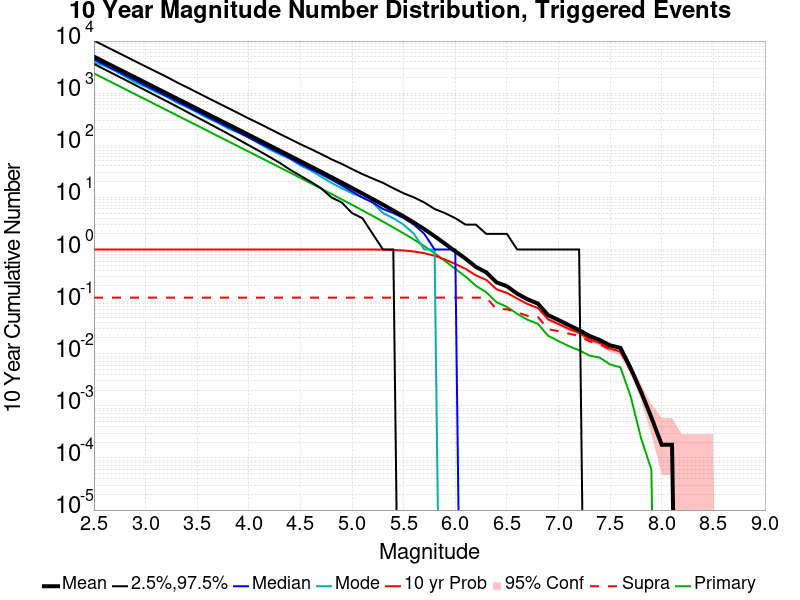

The data file committed next to this chart (first rows):
Mag, Mean, 2.5 %ile, 97.5 %ile, Median, Mode, 10 yr Probability, 10 yr Supra-Seis Prob, Primary Aftershocks Mean
2.5, 5026, 3639, 10251, 4438, 3936, 1.0, 0.1196, 2395
2.6, 3992, 2883, 8134, 3527, 3348, 1.0, 0.1196, 1902
2.7, 3170, 2285, 6470, 2802, 2718, 1.0, 0.1196, 1511
2.8, 2518, 1813, 5156, 2226, 2090, 1.0, 0.1196, 1200
2.9, 2000, 1432, 4092, 1769, 1612, 1.0, 0.1196, 953.3
3.0, 1589, 1134, 3253, 1406, 1321, 1.0, 0.1196, 757.3
3.1, 1262, 896.0, 2598, 1116, 1050, 1.0, 0.1196, 601.4
3.2, 1002, 708.0, 2075, 888.0, 863.0, 1.0, 0.1196, 477.6
3.3, 796, 558.0, 1629, 705.0, 666.0, 1.0, 0.1196, 379.4
3.4, 632.1, 439.0, 1299, 560.0, 541.0, 1.0, 0.1196, 301.3
3.5, 502, 344.0, 1033, 445.0, 425.0, 1.0, 0.1196, 239.3
3.6, 398.5, 271.0, 817.0, 354.0, 334.0, 1.0, 0.1196, 190
3.7, 316.4, 212.0, 650.0, 282.0, 270.0, 1.0, 0.1196, 150.8
3.8, 251.2, 166.0, 518.0, 224.0, 210.0, 1.0, 0.1196, 119.7
3.9, 199.4, 129.0, 412.0, 178.0, 175.0, 1.0, 0.1196, 95.01
4.0, 158.3, 100.0, 326.0, 141.0, 141.0, 1.0, 0.1196, 75.42
4.1, 125.7, 78.0, 262.0, 112.0, 108.0, 1.0, 0.1196, 59.9
4.2, 99.63, 60.0, 208.0, 89.0, 83.0, 1.0, 0.1196, 47.48
4.3, 79.02, 46.0, 165.0, 71.0, 67.0, 1.0, 0.1196, 37.65
4.4, 62.61, 34.0, 132.0, 56.0, 55.0, 1.0, 0.1196, 29.82
4.5, 49.58, 26.0, 105.0, 44.0, 41.0, 1.0, 0.1196, 23.61
4.6, 39.26, 20.0, 85.0, 35.0, 33.0, 1.0, 0.1196, 18.69
4.7, 31.02, 15.0, 68.0, 28.0, 25.0, 1.0, 0.1196, 14.76
4.8, 24.48, 10.0, 54.0, 22.0, 19.0, 1.0, 0.1196, 11.65
4.9, 19.3, 8.0, 44.0, 17.0, 15.0, 1.0, 0.1196, 9.186
5.0, 15.18, 5.0, 35.0, 13.0, 12.0, 1.0, 0.1196, 7.211
5.1, 11.89, 4.0, 28.0, 10.0, 10.0, 0.9999, 0.1196, 5.648
5.2, 9.303, 2.0, 23.0, 8.0, 8.0, 0.9989, 0.1196, 4.417
5.3, 7.241, 1.0, 19.0, 6.0, 5.0, 0.9949, 0.1196, 3.433
5.4, 5.602, 1.0, 15.0, 5.0, 4.0, 0.9825, 0.1196, 2.655
5.5, 4.319, 0.0, 12.0, 4.0, 3.0, 0.9587, 0.1196, 2.036
5.6, 3.282, 0.0, 10.0, 3.0, 2.0, 0.9157, 0.1196, 1.548
5.7, 2.462, 0.0, 8.0, 2.0, 1.0, 0.8494, 0.1196, 1.16
5.8, 1.805, 0.0, 6.0, 1.0, 1.0, 0.7588, 0.1196, 0.8479
5.9, 1.292, 0.0, 5.0, 1.0, 0.0, 0.6444, 0.1196, 0.6046
6.0, 0.9241, 0.0, 4.0, 1.0, 0.0, 0.53, 0.1196, 0.4269
6.1, 0.6676, 0.0, 3.0, 0.0, 0.0, 0.4251, 0.1194, 0.3019
6.2, 0.464, 0.0, 3.0, 0.0, 0.0, 0.3188, 0.1194, 0.201
6.3, 0.3653, 0.0, 2.0, 0.0, 0.0, 0.2621, 0.1194, 0.152
6.4, 0.234, 0.0, 2.0, 0.0, 0.0, 0.1722, 0.07156, 0.09756
6.5, 0.1977, 0.0, 2.0, 0.0, 0.0, 0.1472, 0.07156, 0.07951
6.6, 0.1421, 0.0, 1.0, 0.0, 0.0, 0.1145, 0.06223, 0.05841
6.7, 0.111, 0.0, 1.0, 0.0, 0.0, 0.08997, 0.05338, 0.04489
6.8, 0.0917, 0.0, 1.0, 0.0, 0.0, 0.07532, 0.05135, 0.03742
6.9, 0.055, 0.0, 1.0, 0.0, 0.0, 0.04579, 0.02941, 0.02212
7.0, 0.04448, 0.0, 1.0, 0.0, 0.0, 0.03718, 0.0272, 0.01752
7.1, 0.03533, 0.0, 1.0, 0.0, 0.0, 0.03001, 0.02439, 0.01399
7.2, 0.02846, 0.0, 1.0, 0.0, 0.0, 0.02517, 0.02182, 0.01166
7.3, 0.02194, 0.0, 0.0, 0.0, 0.0, 0.01901, 0.01728, 0.009206
7.4, 0.01835, 0.0, 0.0, 0.0, 0.0, 0.01608, 0.01512, 0.008429
7.5, 0.01447, 0.0, 0.0, 0.0, 0.0, 0.01249, 0.01208, 0.006217
7.6, 0.01297, 0.0, 0.0, 0.0, 0.0, 0.01112, 0.01094, 0.0055
7.7, 0.005261, 0.0, 0.0, 0.0, 0.0, 0.004782, 0.004663, 0.001495
7.8, 0.001853, 0.0, 0.0, 0.0, 0.0, 0.001853, 0.001734, 2.3912004E-4
7.9, 5.9780007E-4, 0.0, 0.0, 0.0, 0.0, 5.9780007E-4, 5.9780007E-4, 5.978001E-5
8.0, 1.7934003E-4, 0.0, 0.0, 0.0, 0.0, 1.7934003E-4, 1.7934003E-4, 0.0
8.1, 1.7934003E-4, 0.0, 0.0, 0.0, 0.0, 1.7934003E-4, 1.7934003E-4, 0.0
8.2, 0.0, 0.0, 0.0, 0.0, 0.0, 0.0, 0.0, 0.0
8.3, 0.0, 0.0, 0.0, 0.0, 0.0, 0.0, 0.0, 0.0
8.4, 0.0, 0.0, 0.0, 0.0, 0.0, 0.0, 0.0, 0.0
... 6 more rows
